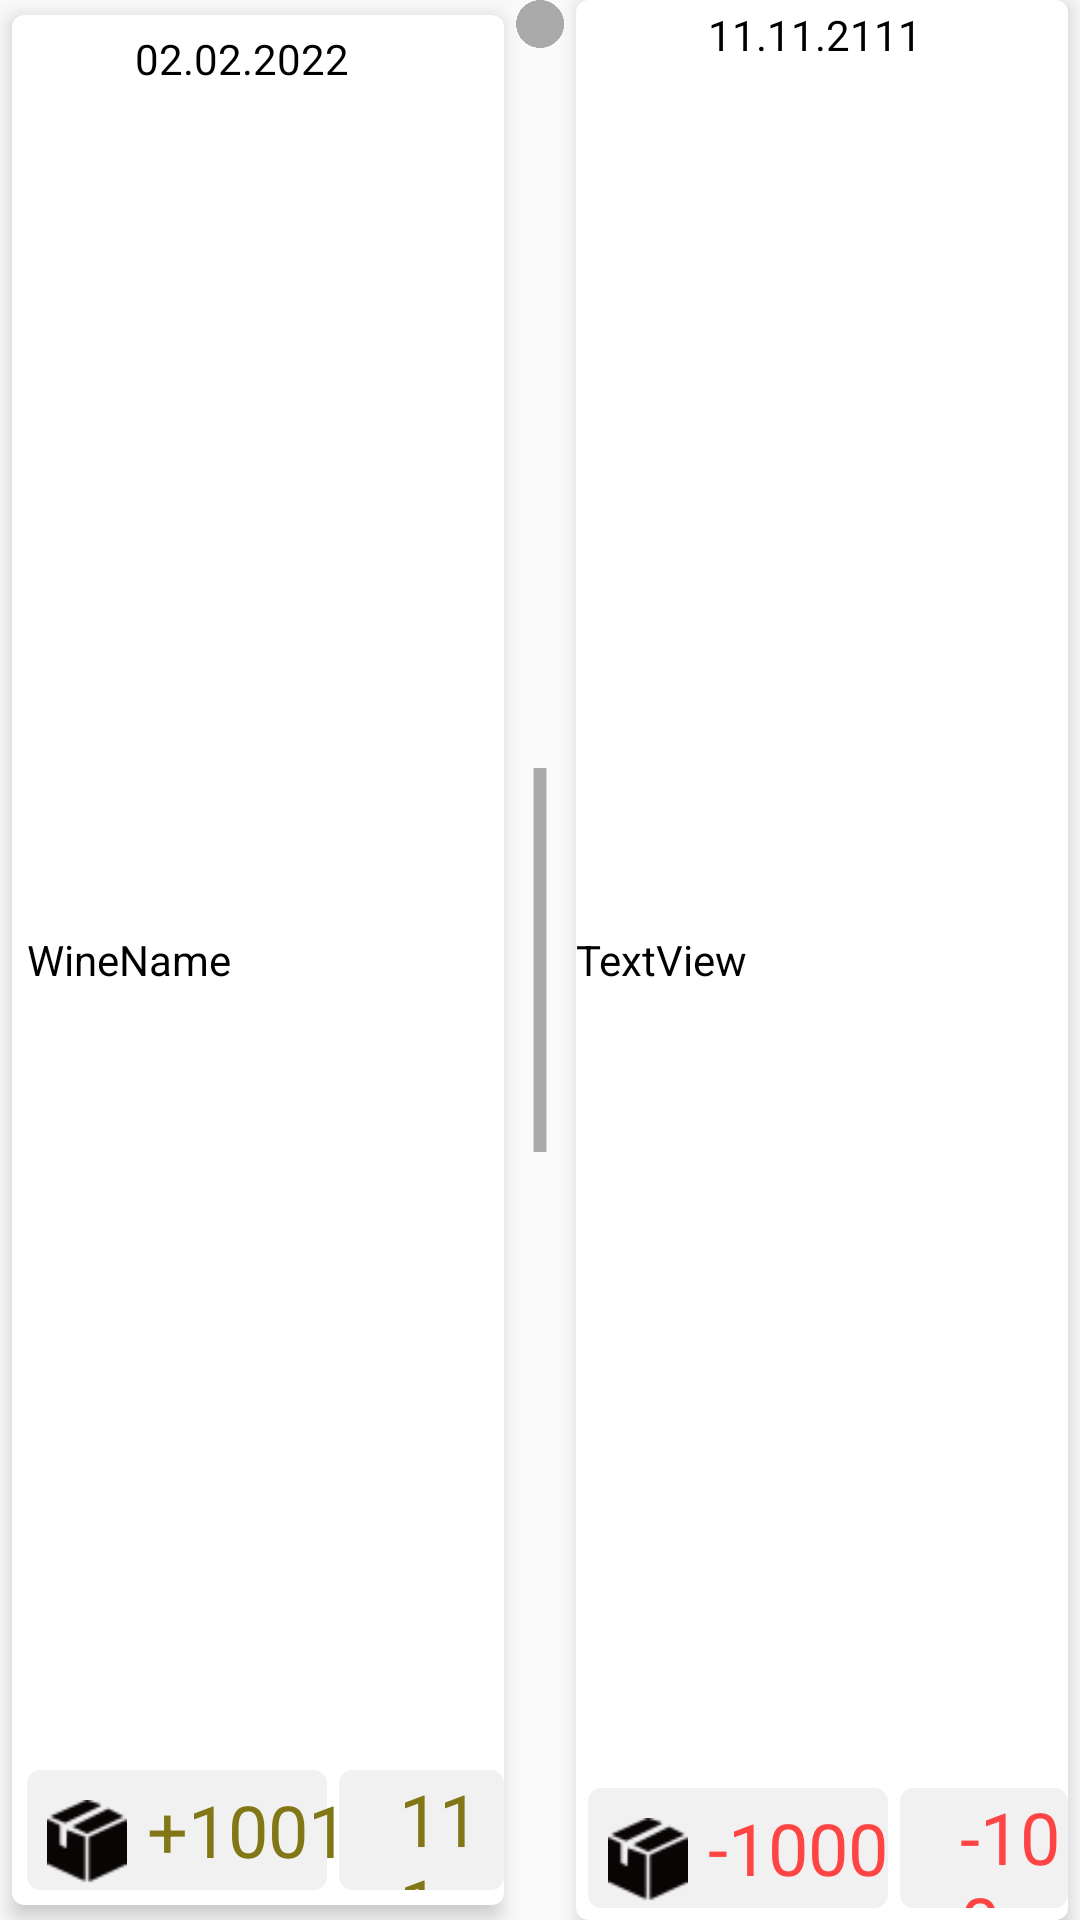

This screen was rendered from an Android layout file. Write that file and the resources it references.
<!-- AndroidManifest.xml: application theme AppThemeNoActionBar -->
<!-- res/layout/turnover_list_row.xml -->
<?xml version="1.0" encoding="utf-8"?>
<RelativeLayout xmlns:android="http://schemas.android.com/apk/res/android"
    xmlns:card_view="http://schemas.android.com/apk/res-auto"
    android:layout_width="match_parent"
    android:layout_height="150dp"
    android:orientation="vertical">

    <android.support.v7.widget.CardView
        android:id="@+id/leftCardView"
        android:layout_width="match_parent"
        android:layout_height="match_parent"
        android:layout_alignParentStart="true"
        android:layout_alignTop="@+id/greyCircle"
        android:layout_marginBottom="5dp"
        android:layout_marginLeft="4dp"
        android:layout_marginRight="4dp"
        android:layout_marginTop="5dp"
        android:layout_toStartOf="@+id/greyCircle"
        android:visibility="visible"
        card_view:cardCornerRadius="4dp"
        card_view:cardElevation="4dp">

        <RelativeLayout
            android:layout_width="match_parent"
            android:layout_height="match_parent">


            <ImageView
                android:id="@+id/leftCalendarIcon"
                android:layout_width="16dp"
                android:layout_height="16dp"
                android:layout_alignParentTop="true"
                android:layout_alignStart="@+id/leftCardView"
                android:layout_marginLeft="5dp"
                android:layout_marginTop="5dp"
                card_view:srcCompat="@drawable/calendar_icon" />

            <TextView
                android:id="@+id/leftGreyBackgroundBox"
                android:layout_width="100dp"
                android:layout_height="40dp"
                android:layout_alignParentBottom="true"
                android:layout_alignParentStart="true"
                android:layout_marginBottom="5dp"
                android:layout_marginLeft="5dp"
                android:background="@drawable/rounded_all_corners" />

            <TextView
                android:id="@+id/leftGreyBackgroundBottle"
                android:layout_width="100dp"
                android:layout_height="40dp"
                android:layout_alignBaseline="@+id/leftGreyBackgroundBox"
                android:layout_alignBottom="@+id/leftGreyBackgroundBox"
                android:layout_marginLeft="4dp"
                android:layout_toEndOf="@+id/leftGreyBackgroundBox"
                android:background="@drawable/rounded_all_corners" />

            <TextView
                android:id="@+id/leftBoxCount"
                android:layout_width="wrap_content"
                android:layout_height="wrap_content"
                android:layout_alignBottom="@+id/leftGreyBackgroundBottle"
                android:layout_alignEnd="@+id/leftGreyBackgroundBottle"
                android:layout_alignTop="@+id/leftGreyBackgroundBottle"
                android:layout_marginLeft="4dp"
                android:layout_toEndOf="@+id/leftBottleIcon"
                android:gravity="center_vertical"
                android:text="111"
                android:textColor="@color/colorLoginButton"
                android:textSize="24sp" />

            <TextView
                android:id="@+id/leftName"
                android:layout_width="match_parent"
                android:layout_height="wrap_content"
                android:layout_centerHorizontal="true"
                android:layout_centerVertical="true"
                android:layout_marginLeft="5dp"
                android:layout_marginRight="5dp"
                android:text="WineName"
                android:textColor="@android:color/background_dark" />

            <TextView
                android:id="@+id/leftBottleCount"
                android:layout_width="wrap_content"
                android:layout_height="wrap_content"
                android:layout_alignBottom="@+id/leftGreyBackgroundBox"
                android:layout_alignTop="@+id/leftGreyBackgroundBox"
                android:layout_marginLeft="4dp"
                android:layout_toEndOf="@+id/leftBoxIcon"
                android:gravity="center_vertical"
                android:text="+1001"
                android:textColor="@color/colorLoginButton"
                android:textSize="24sp" />

            <ImageView
                android:id="@+id/leftBottleIcon"
                android:layout_width="12dp"
                android:layout_height="32dp"
                android:layout_alignBottom="@+id/leftBottleCount"
                android:layout_alignStart="@+id/leftGreyBackgroundBottle"
                android:layout_alignTop="@+id/leftGreyBackgroundBottle"
                android:layout_marginLeft="4dp"
                android:padding="2dp"
                card_view:srcCompat="@drawable/shape" />

            <TextView
                android:id="@+id/leftDate"
                android:layout_width="wrap_content"
                android:layout_height="wrap_content"
                android:layout_alignTop="@+id/leftCalendarIcon"
                android:layout_toEndOf="@+id/leftBoxIcon"
                android:gravity="center_vertical"
                android:text="02.02.2022"
                android:textColor="@android:color/background_dark" />

            <ImageView
                android:id="@+id/leftBoxIcon"
                android:layout_width="32dp"
                android:layout_height="32dp"
                android:layout_alignBottom="@+id/leftGreyBackgroundBox"
                android:layout_alignStart="@+id/leftGreyBackgroundBox"
                android:layout_marginLeft="4dp"
                android:padding="2dp"
                card_view:srcCompat="@drawable/boxes_pictogram" />

        </RelativeLayout>
    </android.support.v7.widget.CardView>

    <ImageView
        android:id="@+id/greyCircle"
        android:layout_width="16dp"
        android:layout_height="16dp"
        android:layout_alignTop="@+id/rightCardView"
        android:layout_centerHorizontal="true"
        android:visibility="visible"
        card_view:srcCompat="@drawable/circle_grey" />

    <ImageView
        android:id="@+id/greyLine"
        android:layout_width="128dp"
        android:layout_height="match_parent"
        android:layout_alignParentTop="true"
        android:layout_centerHorizontal="true"
        android:visibility="visible"
        card_view:srcCompat="@drawable/vertical_line" />

    <android.support.v7.widget.CardView
        android:id="@+id/rightCardView"
        android:layout_width="match_parent"
        android:layout_height="match_parent"
        android:layout_alignParentTop="true"
        android:layout_marginLeft="4dp"
        android:layout_marginRight="4dp"
        android:layout_toEndOf="@+id/greyCircle"
        card_view:cardCornerRadius="4dp"
        card_view:cardElevation="4dp">

        <RelativeLayout
            android:layout_width="match_parent"
            android:layout_height="match_parent">


            <TextView
                android:id="@+id/rightBackgroundBox"
                android:layout_width="100dp"
                android:layout_height="40dp"
                android:layout_alignParentBottom="true"
                android:layout_alignParentStart="true"
                android:layout_marginBottom="4dp"
                android:layout_marginLeft="4dp"
                android:background="@drawable/rounded_all_corners" />

            <TextView
                android:id="@+id/rightName"
                android:layout_width="wrap_content"
                android:layout_height="wrap_content"
                android:layout_alignParentEnd="true"
                android:layout_alignParentStart="true"
                android:layout_centerVertical="true"
                android:text="TextView"
                android:textColor="@android:color/background_dark" />

            <ImageView
                android:id="@+id/rightCalendarIcon"
                android:layout_width="16dp"
                android:layout_height="16dp"
                android:layout_alignParentTop="true"
                android:layout_marginLeft="5dp"
                android:layout_marginTop="5dp"
                android:layout_toEndOf="@+id/greyCircle"
                card_view:srcCompat="@drawable/calendar_icon" />

            <TextView
                android:id="@+id/rightBackgroundBottle"
                android:layout_width="100dp"
                android:layout_height="40dp"
                android:layout_alignParentBottom="true"
                android:layout_marginBottom="4dp"
                android:layout_marginLeft="4dp"
                android:layout_toEndOf="@+id/rightBackgroundBox"
                android:background="@drawable/rounded_all_corners" />

            <TextView
                android:id="@+id/rightBoxCount"
                android:layout_width="wrap_content"
                android:layout_height="wrap_content"
                android:layout_alignBottom="@+id/rightBackgroundBox"
                android:layout_alignTop="@+id/rightBackgroundBox"
                android:layout_marginLeft="4dp"
                android:layout_toEndOf="@+id/rightBoxIcon"
                android:gravity="center_vertical"
                android:text="-1000"
                android:textColor="@android:color/holo_red_light"
                android:textSize="24sp" />

            <ImageView
                android:id="@+id/rightBottleIcon"
                android:layout_width="12dp"
                android:layout_height="32dp"
                android:layout_alignBottom="@+id/rightBackgroundBottle"
                android:layout_alignStart="@+id/rightBackgroundBottle"
                android:layout_alignTop="@+id/rightBoxCount"
                android:layout_marginLeft="4dp"
                android:padding="2dp"
                card_view:srcCompat="@drawable/shape" />

            <TextView
                android:id="@+id/rightBottleCount"
                android:layout_width="wrap_content"
                android:layout_height="wrap_content"
                android:layout_alignBottom="@+id/rightBackgroundBottle"
                android:layout_alignEnd="@+id/rightBackgroundBottle"
                android:layout_alignTop="@+id/rightBottleIcon"
                android:layout_marginLeft="4dp"
                android:layout_toEndOf="@+id/rightBottleIcon"
                android:gravity="center_vertical"
                android:text="-100"
                android:textColor="@android:color/holo_red_light"
                android:textSize="24sp" />

            <ImageView
                android:id="@+id/rightBoxIcon"
                android:layout_width="32dp"
                android:layout_height="32dp"
                android:layout_alignBottom="@+id/rightBackgroundBox"
                android:layout_alignStart="@+id/rightBackgroundBox"
                android:layout_marginLeft="4dp"
                android:padding="2dp"
                card_view:srcCompat="@drawable/boxes_pictogram" />

            <TextView
                android:id="@+id/rightDate"
                android:layout_width="wrap_content"
                android:layout_height="wrap_content"
                android:layout_alignBottom="@+id/rightCalendarIcon"
                android:layout_marginLeft="4dp"
                android:layout_toEndOf="@+id/rightBoxIcon"
                android:text="11.11.2111"
                android:textColor="@android:color/background_dark" />

        </RelativeLayout>
    </android.support.v7.widget.CardView>

</RelativeLayout>
<!-- resources referenced by this layout -->
<resources>
  <color name="colorLoginButton">#827717</color>
  <!-- drawable boxes_pictogram: png bitmap (drawable-hdpi, 559 bytes) -->
  <!-- drawable circle_grey: png bitmap (drawable, 3533 bytes) -->
  <!-- drawable rounded_all_corners (drawable) -->
  <?xml version="1.0" encoding="utf-8"?>
  <shape xmlns:android="http://schemas.android.com/apk/res/android">
      <stroke
          android:width="1dp"
          android:color="@color/lightGrey" />
  
      <solid android:color="@color/lightGrey" />
  
      <padding
          android:left="1dp"
          android:right="1dp"
          android:top="1dp" />
  
      <corners
          android:bottomLeftRadius="4dp"
          android:bottomRightRadius="4dp"
          android:radius="1dp"
          android:topLeftRadius="4dp"
          android:topRightRadius="4dp" />
  </shape>
  <!-- drawable vertical_line: png bitmap (drawable, 870 bytes) -->
  <style name="AppThemeNoActionBar" parent="Theme.AppCompat.Light.NoActionBar">
          
          <item name="colorPrimary">@color/colorPrimary</item>
          <item name="colorPrimaryDark">@color/colorPrimaryDark</item>
          <item name="colorAccent">@color/colorAccent</item>
  
      </style>
  <color name="lightGrey">#f1f1f1</color>
  <color name="colorPrimary">#3F51B5</color>
  <color name="colorPrimaryDark">#303F9F</color>
  <color name="colorAccent">#FF4081</color>
</resources>
